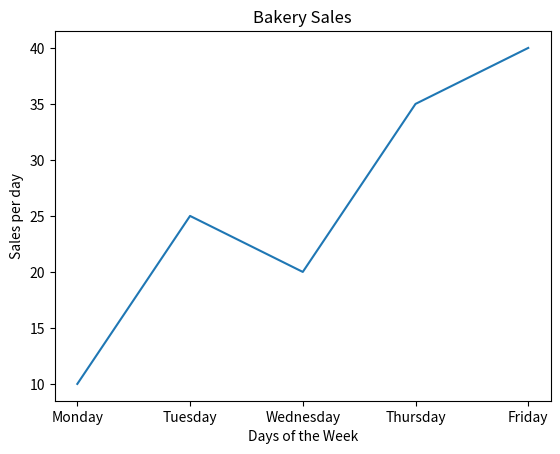

Generate this figure with matplotlib:
import matplotlib.pyplot as plt
# x=[1,2,3,4,5]
# y=[10,25,20,35,40]
# plt.plot(x, y)
# plt.show()

x= ['Monday', 'Tuesday', 'Wednesday', 'Thursday', 'Friday'] #x axis
y = [10, 25, 20, 35, 40] #y axis
plt.plot(x,y)
plt.title('Bakery Sales') #title of the graph
plt.xlabel('Days of the Week') #x axis label
plt.ylabel('Sales per day') #y axis label
plt.show() #show the graph
